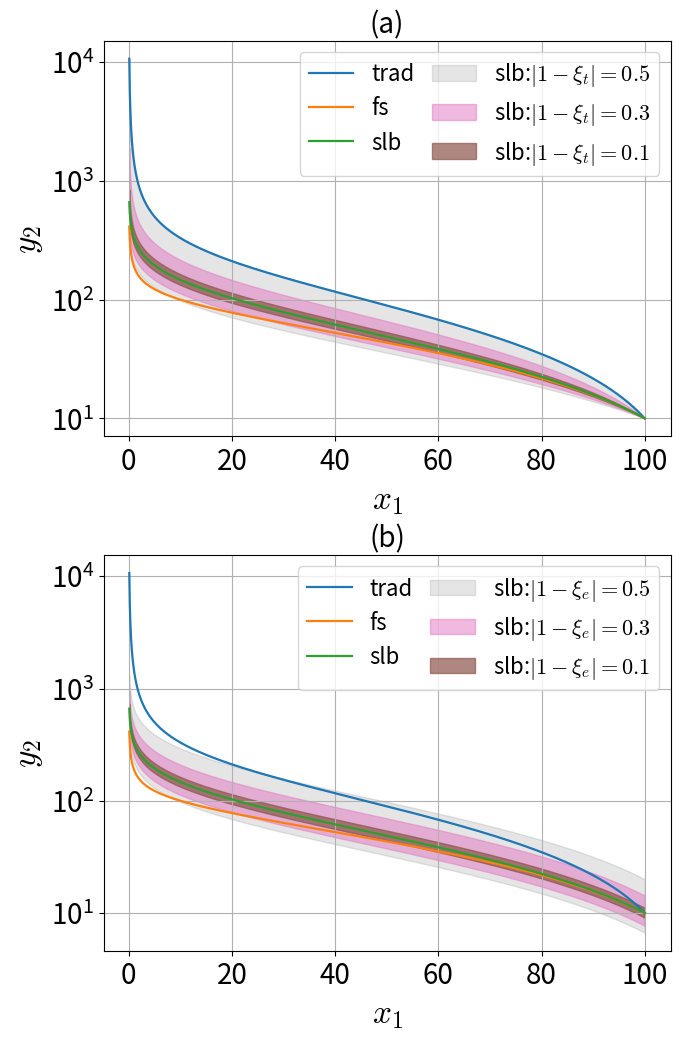

Write the Python code that produced this figure.
import matplotlib
import matplotlib as mpl
import numpy as np
from matplotlib import pyplot as plt

mpl.rcParams['agg.path.chunksize'] = 10000
plt.rcParams["mathtext.fontset"] = "cm"

x2 = 100 #100
y1 = 10

x1 = np.linspace(0.1, x2, 2000)

def y2_slb_error(error_itm, error_y2):
    y2_slb_e = (x2*np.log((x2/x1)**(1/(2 * error_itm))) + y1*(x2/x1)**(1/(2 * error_itm))) * 1 / error_y2
    return y2_slb_e


def y2_slb_error_gen(error_itm, error_y2, a, b):
    if a == 1:
        y2_slb_e = (x2 ** ((1-a)/((a+b)*error_itm) + 1) * x1**((a-1)/((a+b) * error_itm)) *
                    np.log((x2/x1)**(1/((a+b)*error_itm))) + y1 * (x2/x1)**(1/((a+b)*error_itm))) * 1 / error_y2
    else:
        y2_slb_e = (x2 ** ((1-a)/((a+b)*error_itm) + 1) * x1**((a-1)/((a+b) * error_itm)) *
                    (1/(a-1)) * ((x2/x1)**((a-1)/((a+b)*error_itm)) - 1)
                    + y1 * (x2/x1)**(1/((a+b)*error_itm))) * 1 / error_y2

    return y2_slb_e

if __name__ == '__main__':


    # for dx
    matplotlib.rc('xtick', labelsize=20)
    matplotlib.rc('ytick', labelsize=20)
    # fig = plt.figure(figsize=(13, 13), facecolor='w', edgecolor='k') # for dx
    fig = plt.figure(figsize=(6, 10))
    fig.subplots_adjust(left=0.035, bottom=0.05, right=0.98, top=0.96, wspace=0.18, hspace=0.3)

    a = 1
    b = 1

    # DS:
    # no disturbance: x dot = x, y dot = y+x
    # with disturbance: x dot = x+x, y dot = y+x
    if x2 > 0: # for positive systems
        y2_slb = x2*np.log(np.sqrt(x2/x1)) + y1*np.sqrt(x2/x1) # checked

        y2_forw = x2/x1 * (x2-x1+y1) # checked
        y2_trad = x2*np.log(x2/x1) + x2/x1 * y1 # checked
        y2_gt = x2 - np.sqrt(x1*x2) + y1*np.sqrt(x2/x1)
        # y2_gt = x2 + (y1-x1) * np.sqrt(x2/x1) # checked
    else: # for negative systems
        print('negative system')
        y2_slb = np.sqrt(x1 / x2) * (0.5 * np.sqrt(x1 * x2) * (x2 / x1 - 1) + y1)
        y2_forw = x1 / x2 * (1/3 * np.abs(x1) * (np.abs(x1/x2)**(-3) - 1) + y1)
        y2_trad = x1 / x2 * (0.5 * np.abs(x1) * ((x2 / x1)**2 - 1) + y1)
        y2_gt  = np.sqrt(x1 / x2) * (1/3 * np.abs(x1) * (np.abs(x1/x2)**(-3/2) - 1) + y1)


    ax1 = plt.subplot(211)
    lw = 1.6
    ax1.set_yscale('symlog')
    # ax1.set_title(r'$f(x)=x, d(x)=x$', fontsize=24)
    ax1.plot(x1, y2_trad, label='trad', linewidth=lw)
    ax1.plot(x1, y2_gt, label='fs', linewidth=lw)
    ax1.plot(x1, y2_slb, label='slb', linewidth=lw)
    # ax1.plot(x1, y2_forw, label='fwd', linewidth=lw)

    ax1.fill_between(x1, y2_slb_error_gen(1.5, 1, a, b), y2_slb_error_gen(0.5, 1, a, b),
                     color='tab:gray', alpha=0.2, label=r'slb:$|1-\xi_{t}|=0.5$')
    ax1.fill_between(x1, y2_slb_error_gen(1.3, 1, a, b), y2_slb_error_gen(0.7, 1, a, b),
                     color='tab:pink', alpha=0.5, label=r'slb:$|1-\xi_{t}|=0.3$')
    ax1.fill_between(x1, y2_slb_error_gen(1.1, 1, a, b), y2_slb_error_gen(0.9, 1, a, b),
                     color='tab:brown', alpha=0.7, label=r'slb:$|1-\xi_{t}|=0.1$')

    ax1.set_xlabel(r'$x_{1}$', fontsize=24)
    ax1.set_ylabel(r'$y_{2}$', fontsize=24)
    ax1.legend(fontsize=16, ncol=2, columnspacing=0.8)
    ax1.set_title('(a)', fontsize=20)


    ax2 = plt.subplot(212)
    ax2.set_yscale('symlog')
    # ax1.set_title(r'$f(x)=x, d(x)=x$', fontsize=24)
    ax2.plot(x1, y2_trad, label='trad', linewidth=lw)
    ax2.plot(x1, y2_gt, label='fs', linewidth=lw)
    ax2.plot(x1, y2_slb, label='slb', linewidth=lw)
    # ax1.plot(x1, y2_forw, label='fwd', linewidth=lw)


    ax2.fill_between(x1, y2_slb_error_gen(1, 1.5, a, b), y2_slb_error_gen(1, 0.5, a, b),
                     color='tab:gray', alpha=0.2, label=r'slb:$|1-\xi_{e}|=0.5$')
    ax2.fill_between(x1, y2_slb_error_gen(1, 1.3, a, b), y2_slb_error_gen(1, 0.7, a, b),
                     color='tab:pink', alpha=0.5, label=r'slb:$|1-\xi_{e}|=0.3$')
    ax2.fill_between(x1, y2_slb_error_gen(1, 1.1, a, b), y2_slb_error_gen(1, 0.9, a, b),
                     color='tab:brown', alpha=0.7, label=r'slb:$|1-\xi_{e}|=0.1$')


    ax2.set_xlabel(r'$x_{1}$', fontsize=24)
    ax2.set_ylabel(r'$y_{2}$', fontsize=24)
    ax2.legend(fontsize=16, ncol=2, columnspacing=0.8)
    ax2.set_title('(b)', fontsize=20)

    ax1.grid()
    ax2.grid()
    plt.savefig('ds_itm_esd_error-3.pdf', dpi=300, bbox_inches='tight',pad_inches = 0.05)
    plt.show()
